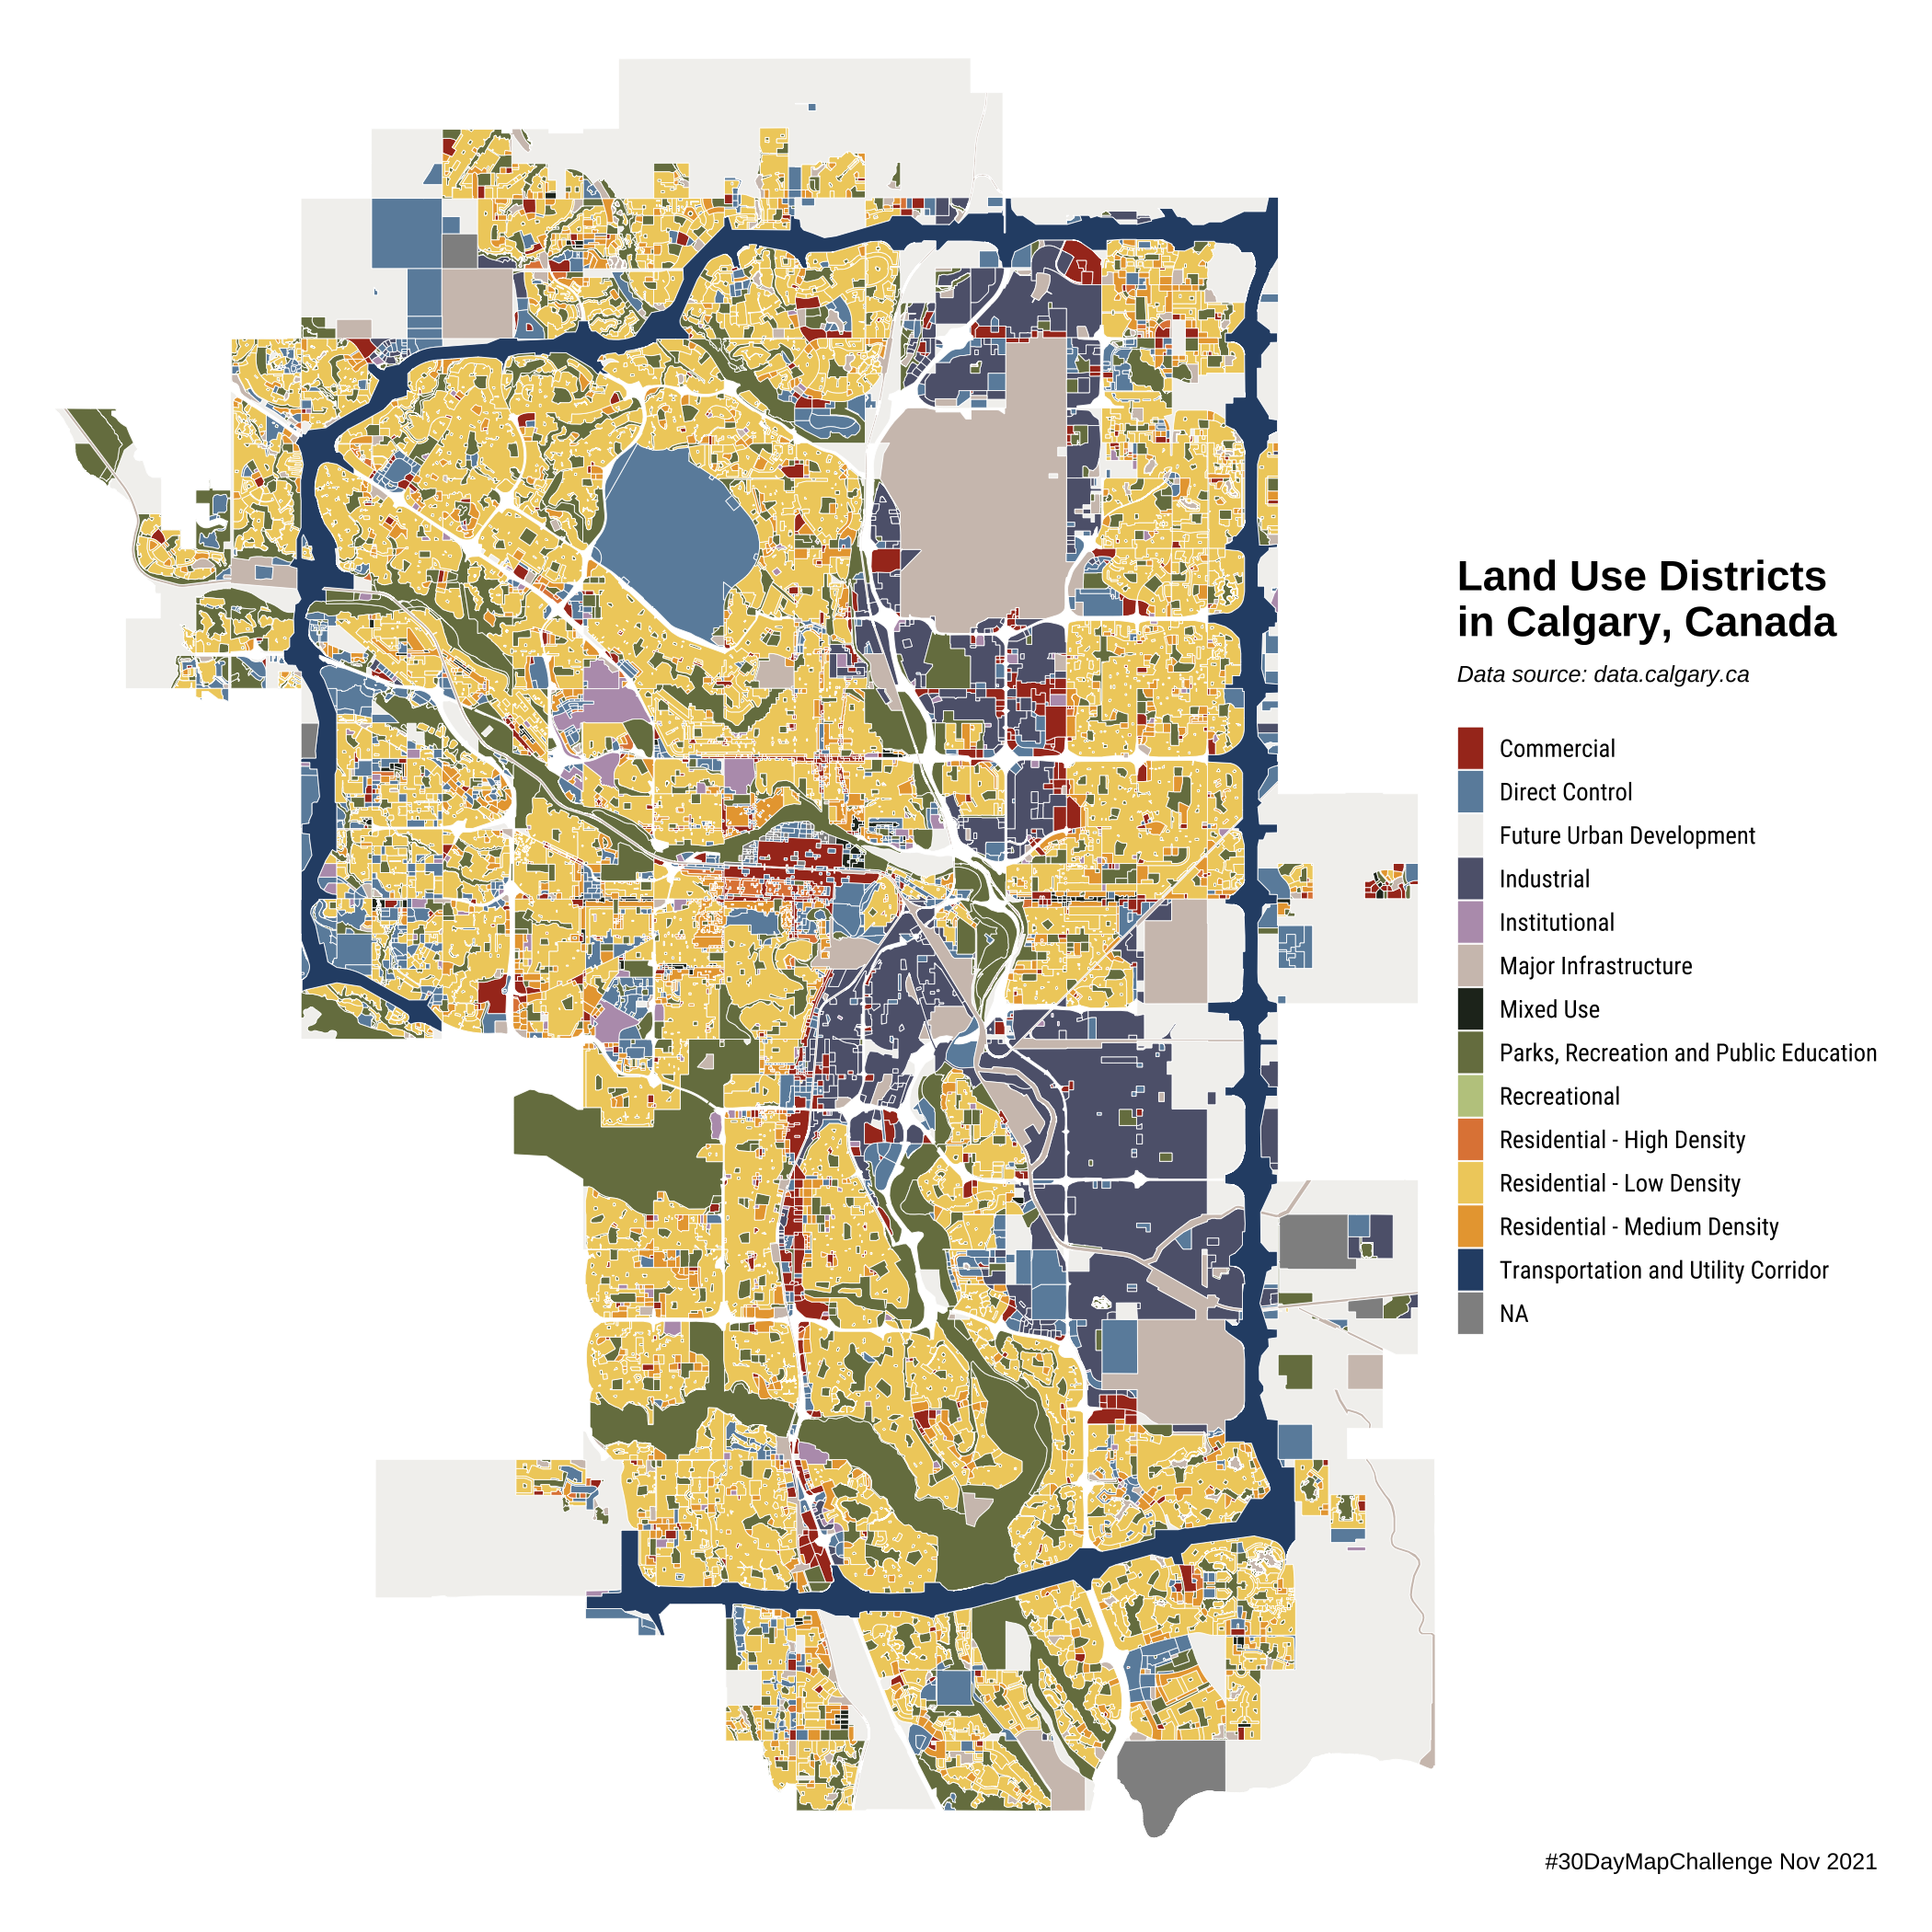

Source code (R):
#30DayMapChallenge 17 Land
#Land use districts in Calgary, Canada
#Data source: https://data.calgary.ca/Base-Maps/Land-Use-Districts/qe6k-p9nh (updated: Nov 11, 2021)

# load libraries 
library(tidyverse)
library(ggtext)
library(sf)

# read shp file 
land = read_sf("data/Land_Use_Districts/geo_export_966e037b-626b-4d41-b00a-ccd1894dd0fe.shp")

land2 = land %>% mutate(major = na_if(major, "<Null>")) %>%
  mutate(major=case_when(major=="Commercial - Core" ~ "Commercial",
                         TRUE~major))
                         
# load fonts
library(sysfonts)
library(showtext)
font_add_google("Roboto Condensed")
showtext_auto()

# plot
ggplot() +
  geom_sf(data=land2,aes(fill=major), size=.1, color ="white") +
  scale_fill_manual(values=c("#ae2012","#457b9d","#f0efeb","#4a4e69","#b58bae",
                             "#ccb7ae","#111d13","#606c38","#adc178","#f3722c",
                             "#f9c74f","#f8961e","#013a63")) +
  coord_sf(expand=F) +
  theme_void(base_size = 8) +
  theme(plot.margin=margin(.5,.5,.5,.5,unit="cm"),
        legend.key.height = unit(.4, 'cm'),
        legend.key.width = unit(.25, 'cm'),
        legend.text=element_text(family="Roboto Condensed"),
        plot.caption.position = "plot",
        plot.caption=element_text(size=6),
        legend.title=element_markdown(lineheight = 1.5,margin=margin(b=6))) +
  labs(fill="<span style = 'font-size:11pt';>**Land Use Districts<br>in Calgary, Canada**</span><br><span style = 'font-size:6pt;';>*Data source: data.calgary.ca*</span>",
       caption="#30DayMapChallenge Nov 2021") 
  
# save
ggsave("17_land.pdf", width=7, height=7, unit="in")
